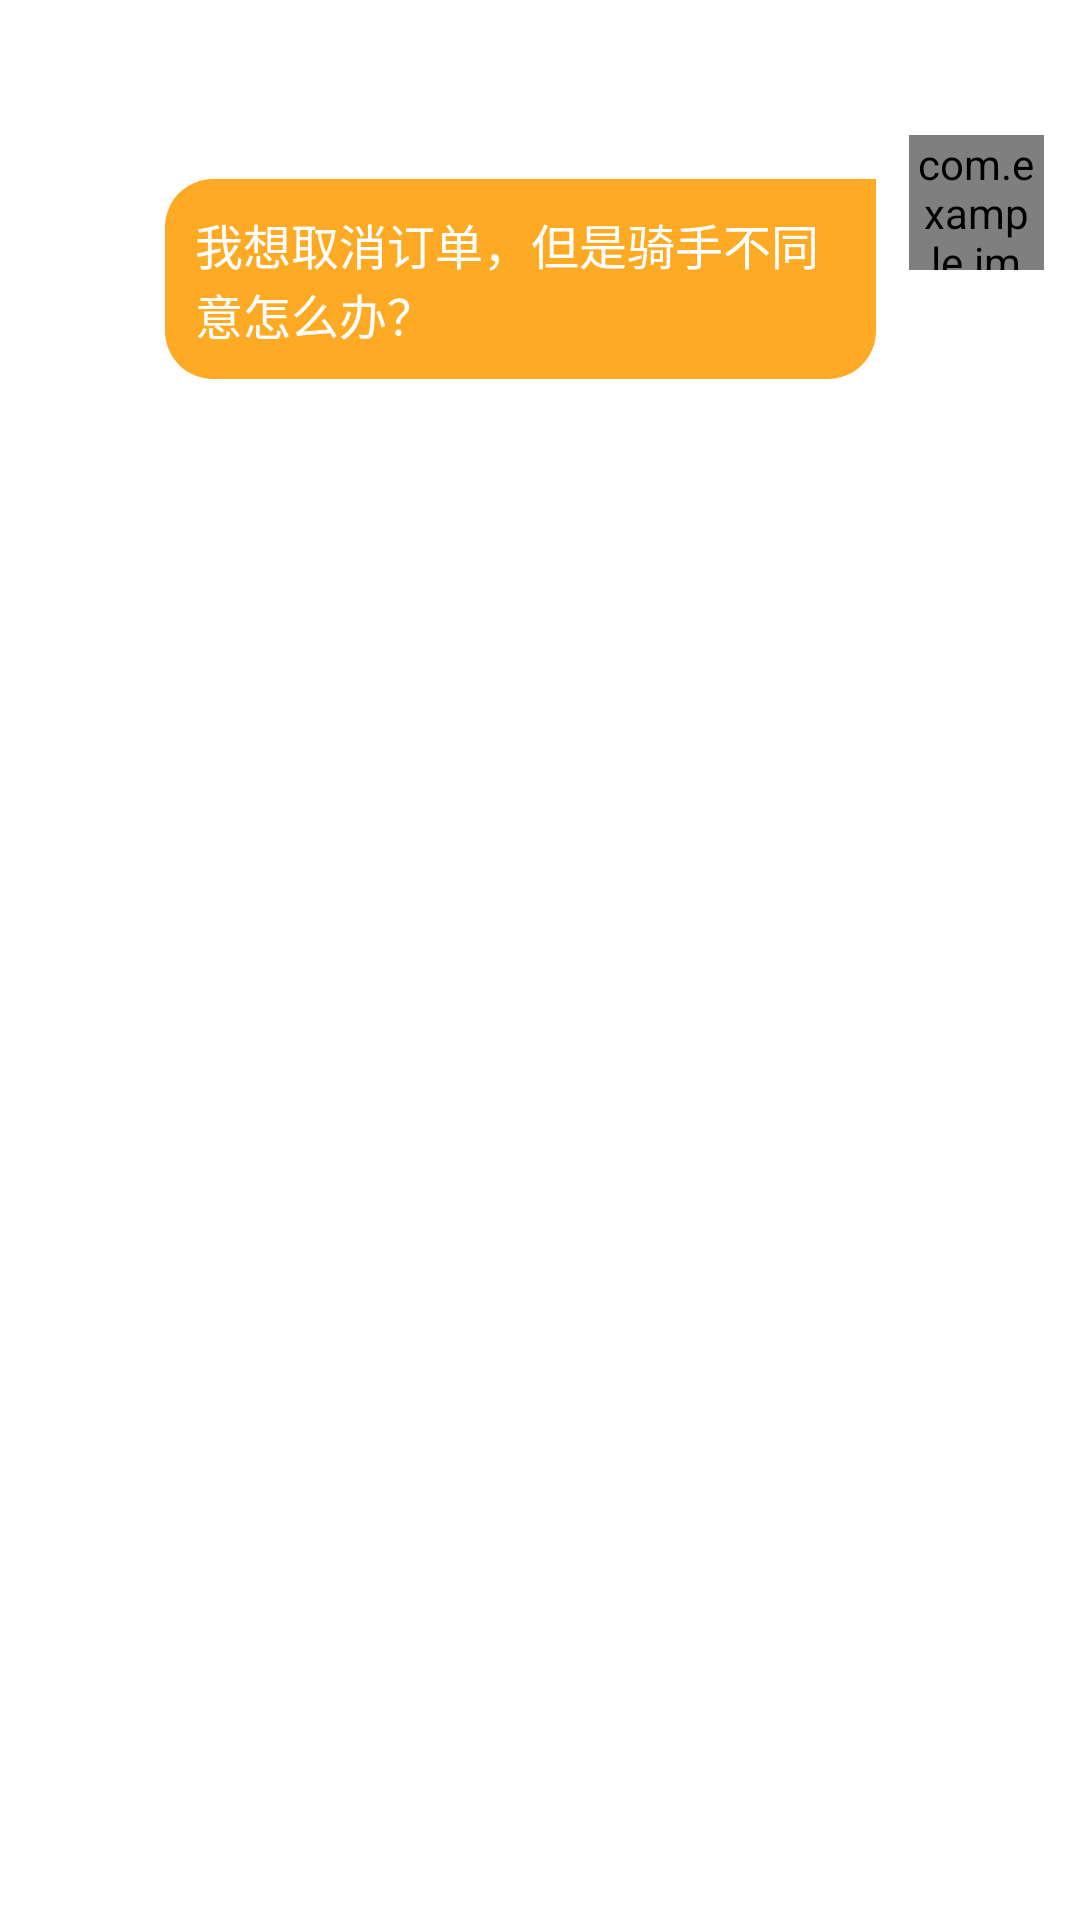

The Android layout XML behind this screen, and the referenced resources:
<!-- AndroidManifest.xml: fallback theme Theme.MaterialComponents.DayNight.NoActionBar -->
<!-- res/layout/im_chat_list_right.xml -->
<?xml version="1.0" encoding="utf-8"?>
<android.support.constraint.ConstraintLayout xmlns:android="http://schemas.android.com/apk/res/android"
    android:layout_width="match_parent"
    android:layout_height="wrap_content"
    xmlns:app="http://schemas.android.com/apk/res-auto">


    <TextView
        android:id="@+id/tv_time"
        android:layout_width="wrap_content"
        android:layout_height="wrap_content"
        app:layout_constraintLeft_toLeftOf="parent"
        app:layout_constraintRight_toRightOf="parent"
        app:layout_constraintTop_toTopOf="parent"
        android:layout_marginTop="10dp"
        android:text=""/>

    <com.example.imxbkslibrary.ui.IMCircleImageView
        android:id="@+id/iv_head"
        android:layout_width="45dp"
        android:layout_height="45dp"
        android:layout_marginTop="16dp"
        android:layout_marginRight="12dp"
        app:layout_constraintRight_toRightOf="parent"
        app:layout_constraintTop_toBottomOf="@+id/tv_time" />

    <TextView
        android:id="@+id/tv_name"
        android:layout_width="wrap_content"
        android:layout_height="wrap_content"
        app:layout_constraintRight_toLeftOf="@+id/iv_head"
        android:layout_marginRight="11dp"

        app:layout_constraintTop_toBottomOf="@+id/tv_time"
        android:visibility="invisible"
        android:text="在线客服"/>
    <TextView
        android:id="@+id/tv_message"
        android:layout_width="wrap_content"
        android:layout_height="wrap_content"
        android:maxWidth="237dp"
        android:layout_marginRight="11dp"
        android:layout_marginTop="10dp"
        android:padding="10dp"
        android:textSize="16sp"
        android:textColor="#ffffff"
        android:background="@drawable/im_chat_list_item_bg"
        app:layout_constraintTop_toBottomOf="@+id/tv_name"
        app:layout_constraintRight_toLeftOf="@+id/iv_head"
        android:text="我想取消订单，但是骑手不同意怎么办？"/>
    <ImageView
        android:visibility="gone"
        android:id="@+id/iv_message"
        android:layout_width="wrap_content"
        android:layout_height="wrap_content"
        android:maxWidth="207dp"
        android:maxHeight="237dp"
        android:adjustViewBounds="true"
        android:layout_marginRight="11dp"
        android:layout_marginTop="10dp"
        android:padding="3dp"
        android:background="#FFAA24"
        app:layout_constraintTop_toBottomOf="@+id/tv_name"
        app:layout_constraintRight_toLeftOf="@+id/iv_head" />
</android.support.constraint.ConstraintLayout>
<!-- resources referenced by this layout -->
<resources>
  <!-- drawable im_chat_list_item_bg (drawable) -->
  <?xml version="1.0" encoding="utf-8"?>
  <shape xmlns:android="http://schemas.android.com/apk/res/android">
   <solid android:color="#FFAA24"/>
   <corners android:topLeftRadius="16dp" android:bottomLeftRadius="16dp" android:bottomRightRadius="16dp"/>
  </shape>
</resources>
